Image classification data set "Date_Dataset" (hendhamdi/SmartDate_IoT on GitHub). Class labels (11): Deglet Nour dryer, Deglet Nour oily, Deglet Nour oily treated, Deglet Nour semi-dryer, Deglet Nour semi-dryer treated, Deglet Nour semi-oily, Deglet Nour semi-oily treated, alig date variety, bessra date variety, kenta date variety, kintichi date variety.

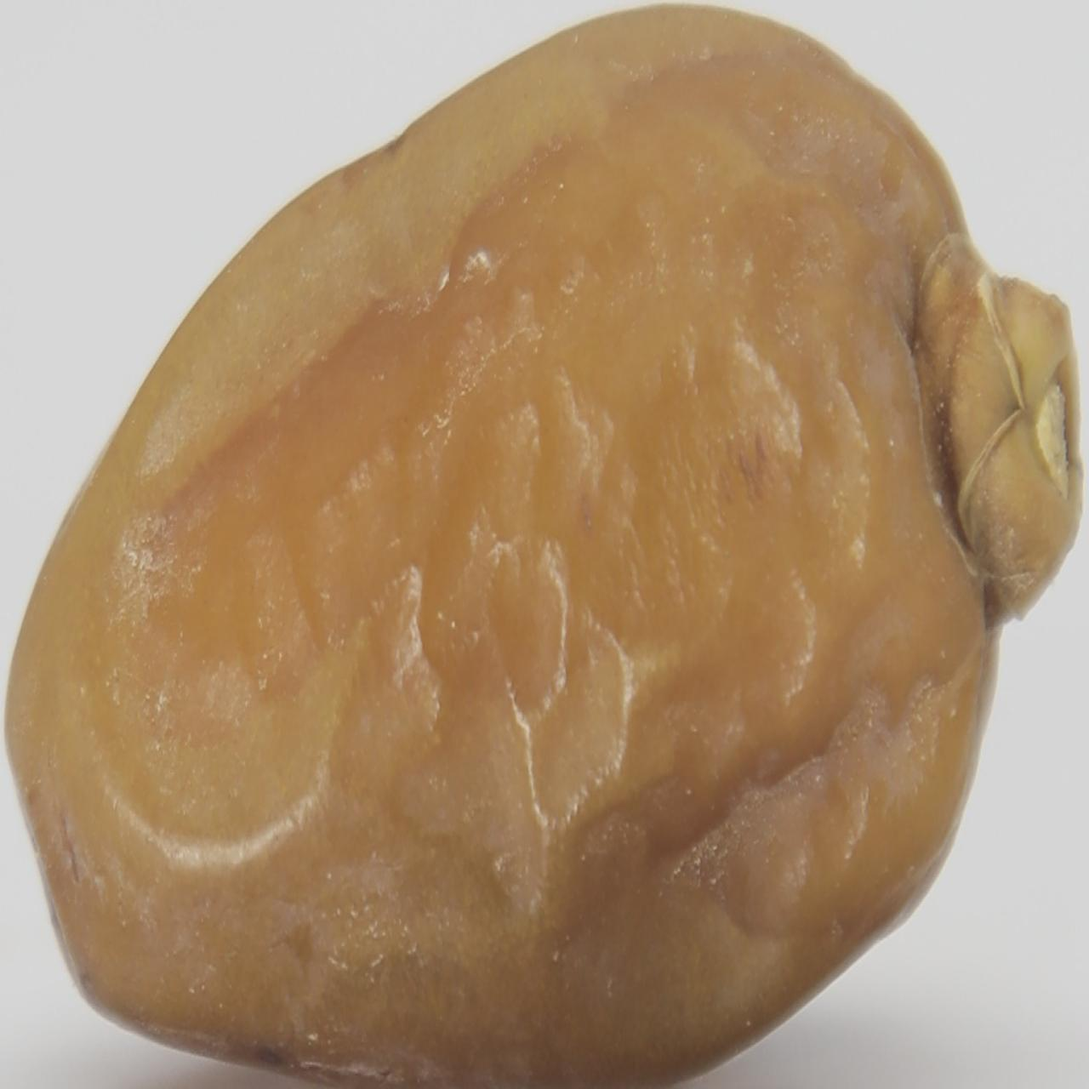
Label: Deglet Nour semi-dryer

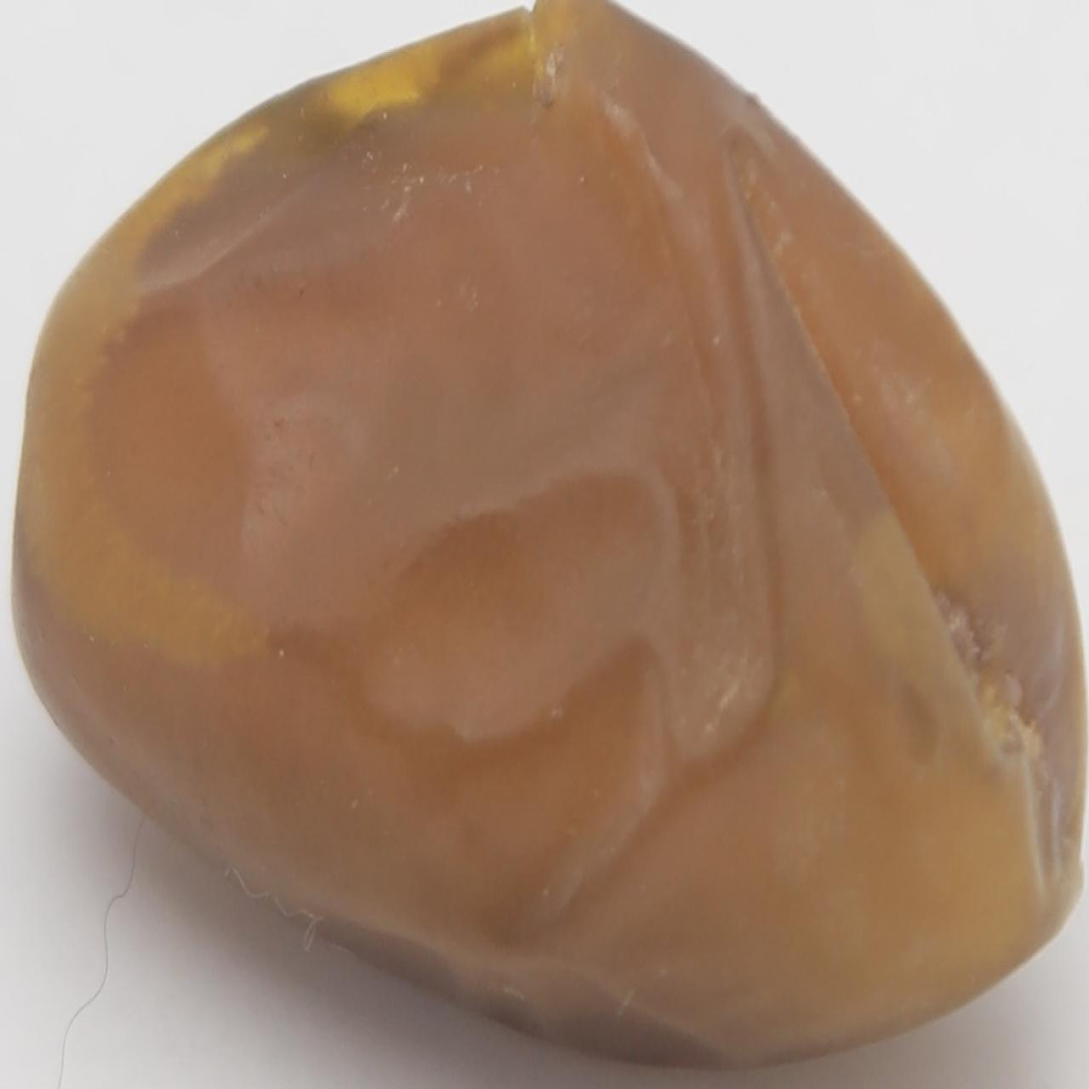
Label: Deglet Nour oily

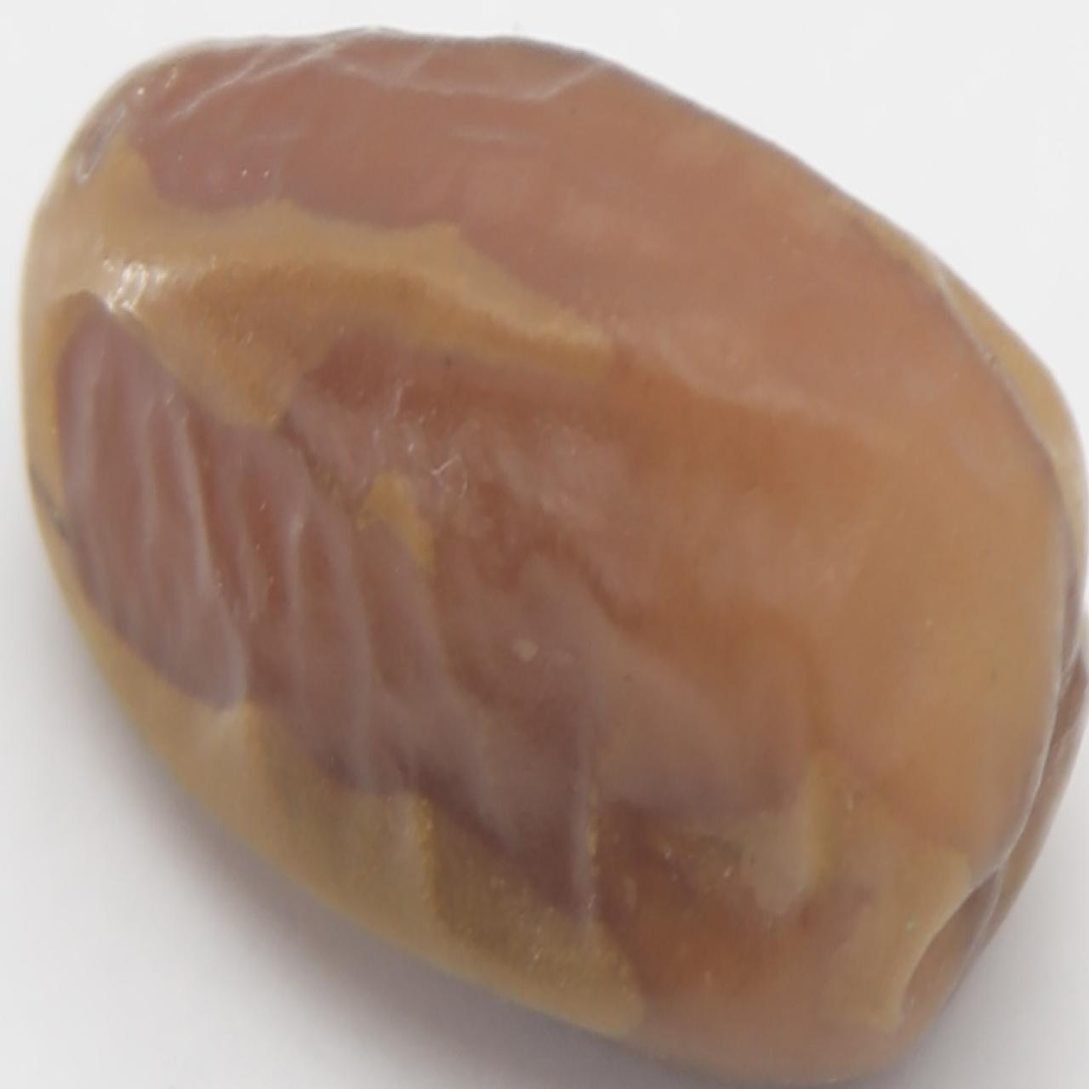
Label: Deglet Nour semi-dryer treated

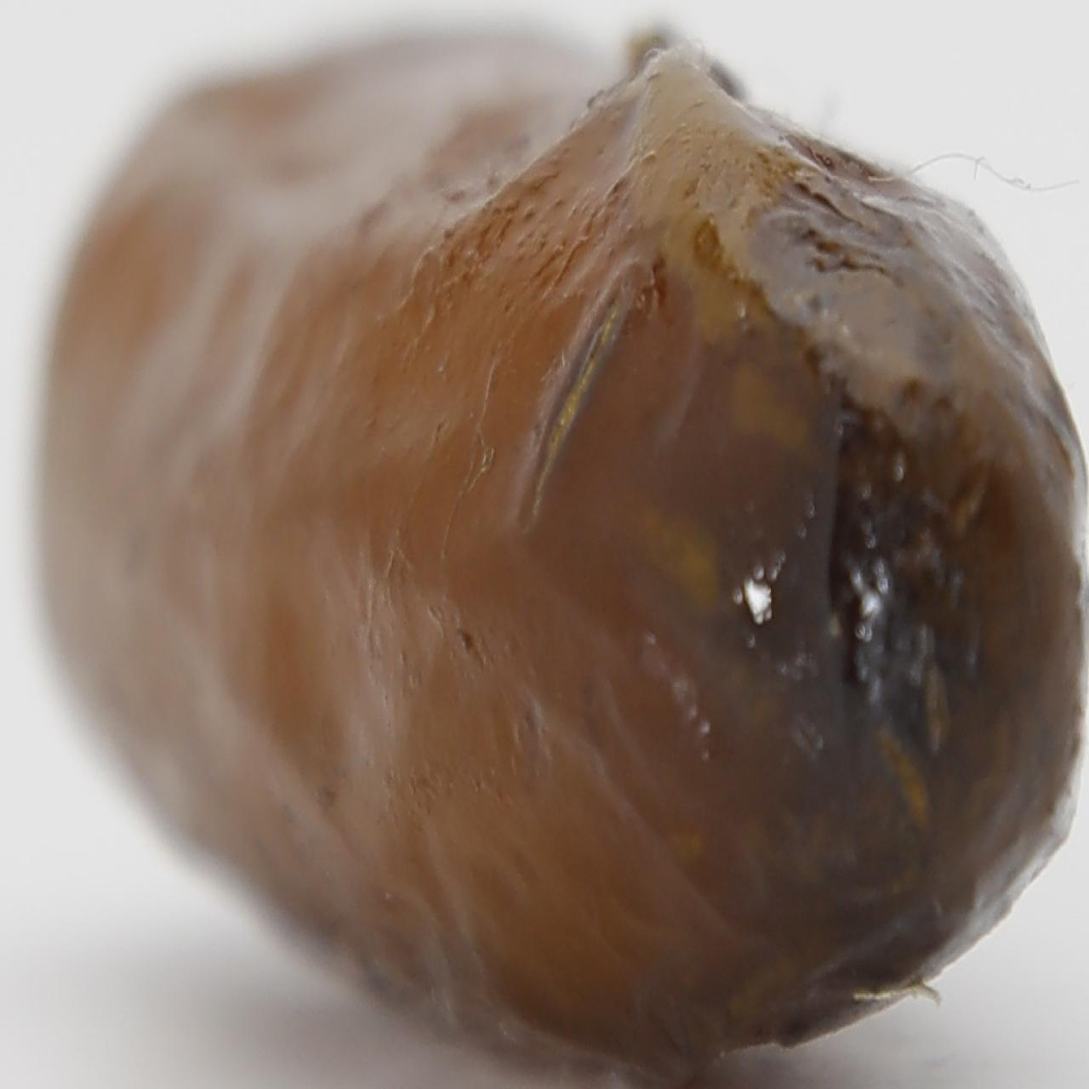
Label: alig date variety

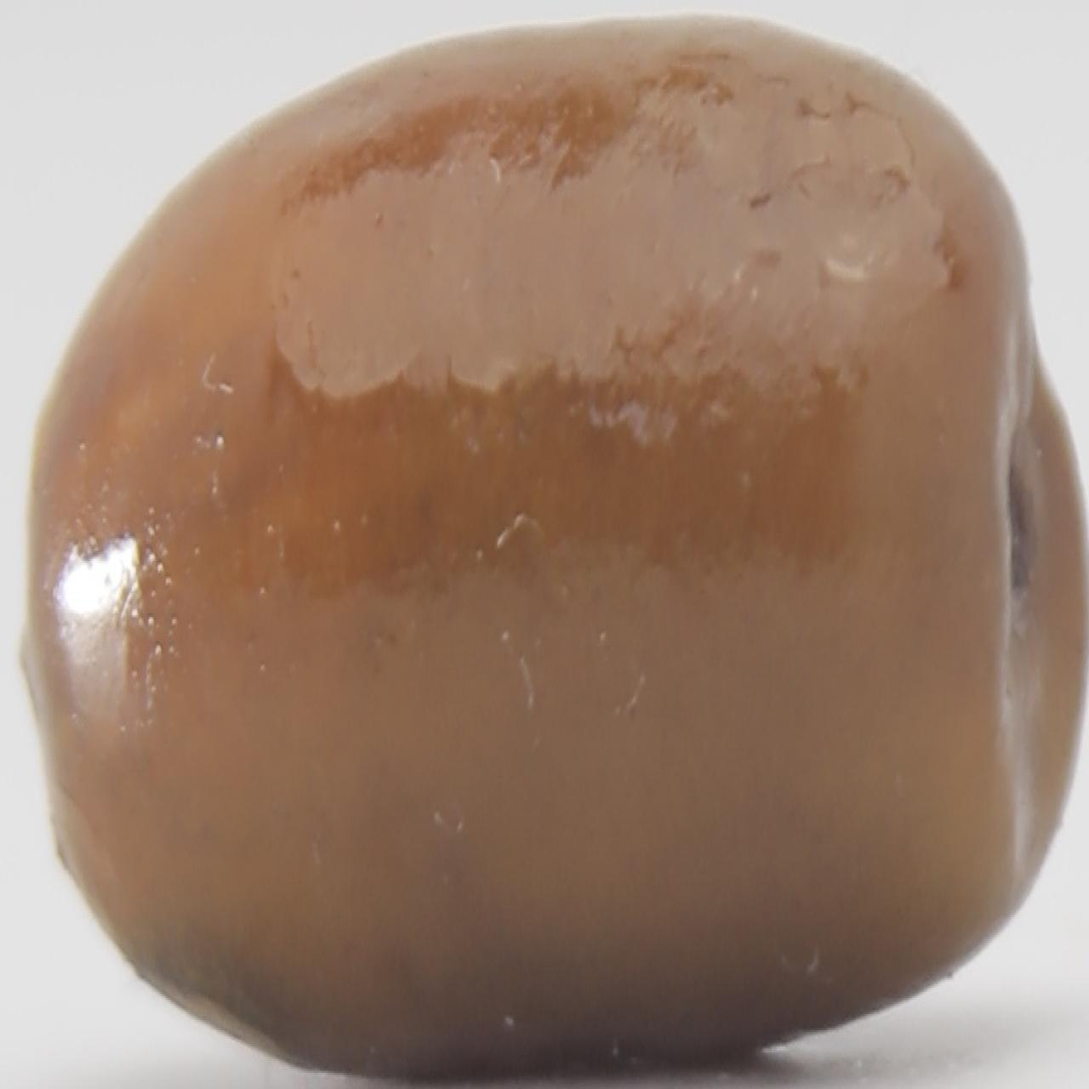
Label: kenta date variety

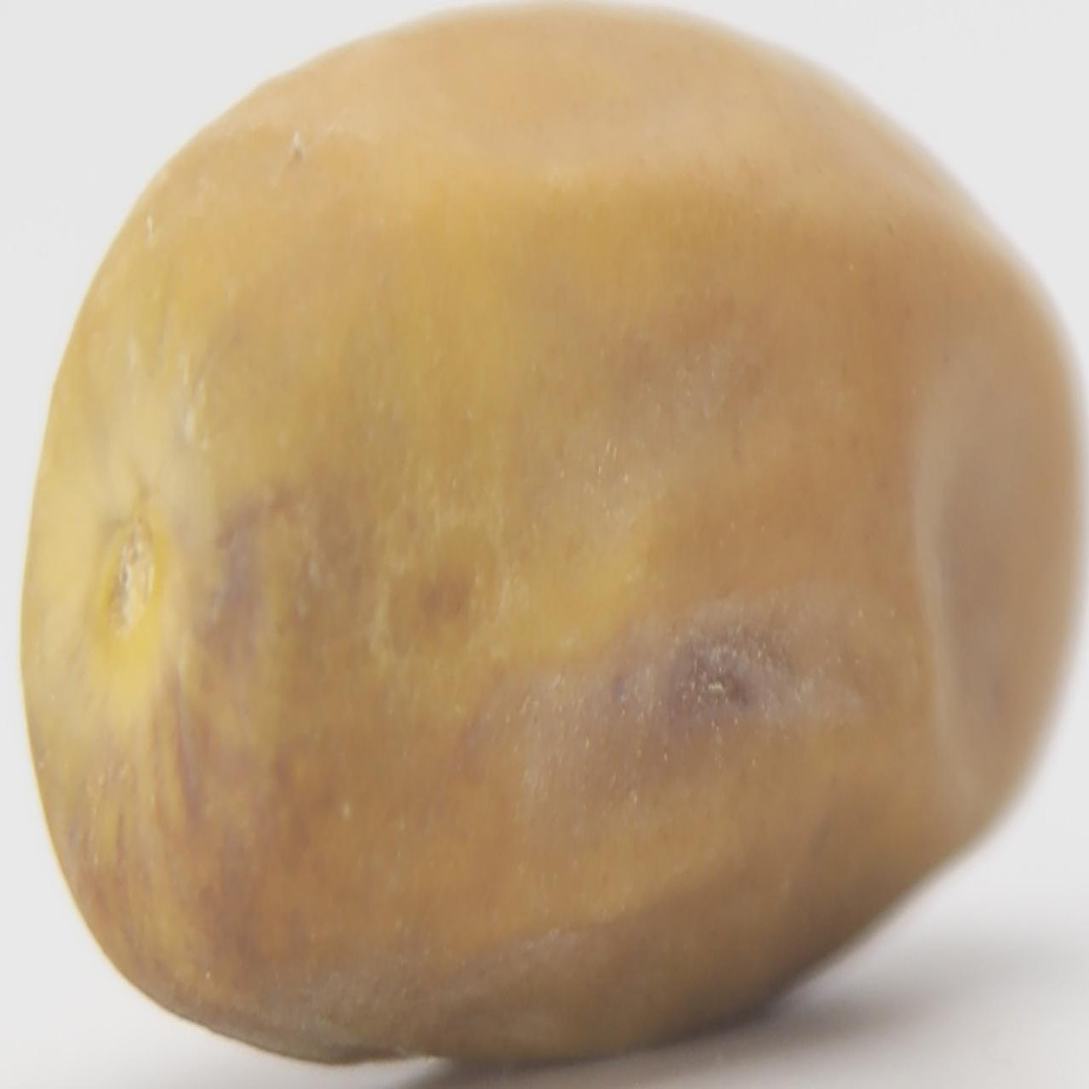
Label: kintichi date variety
